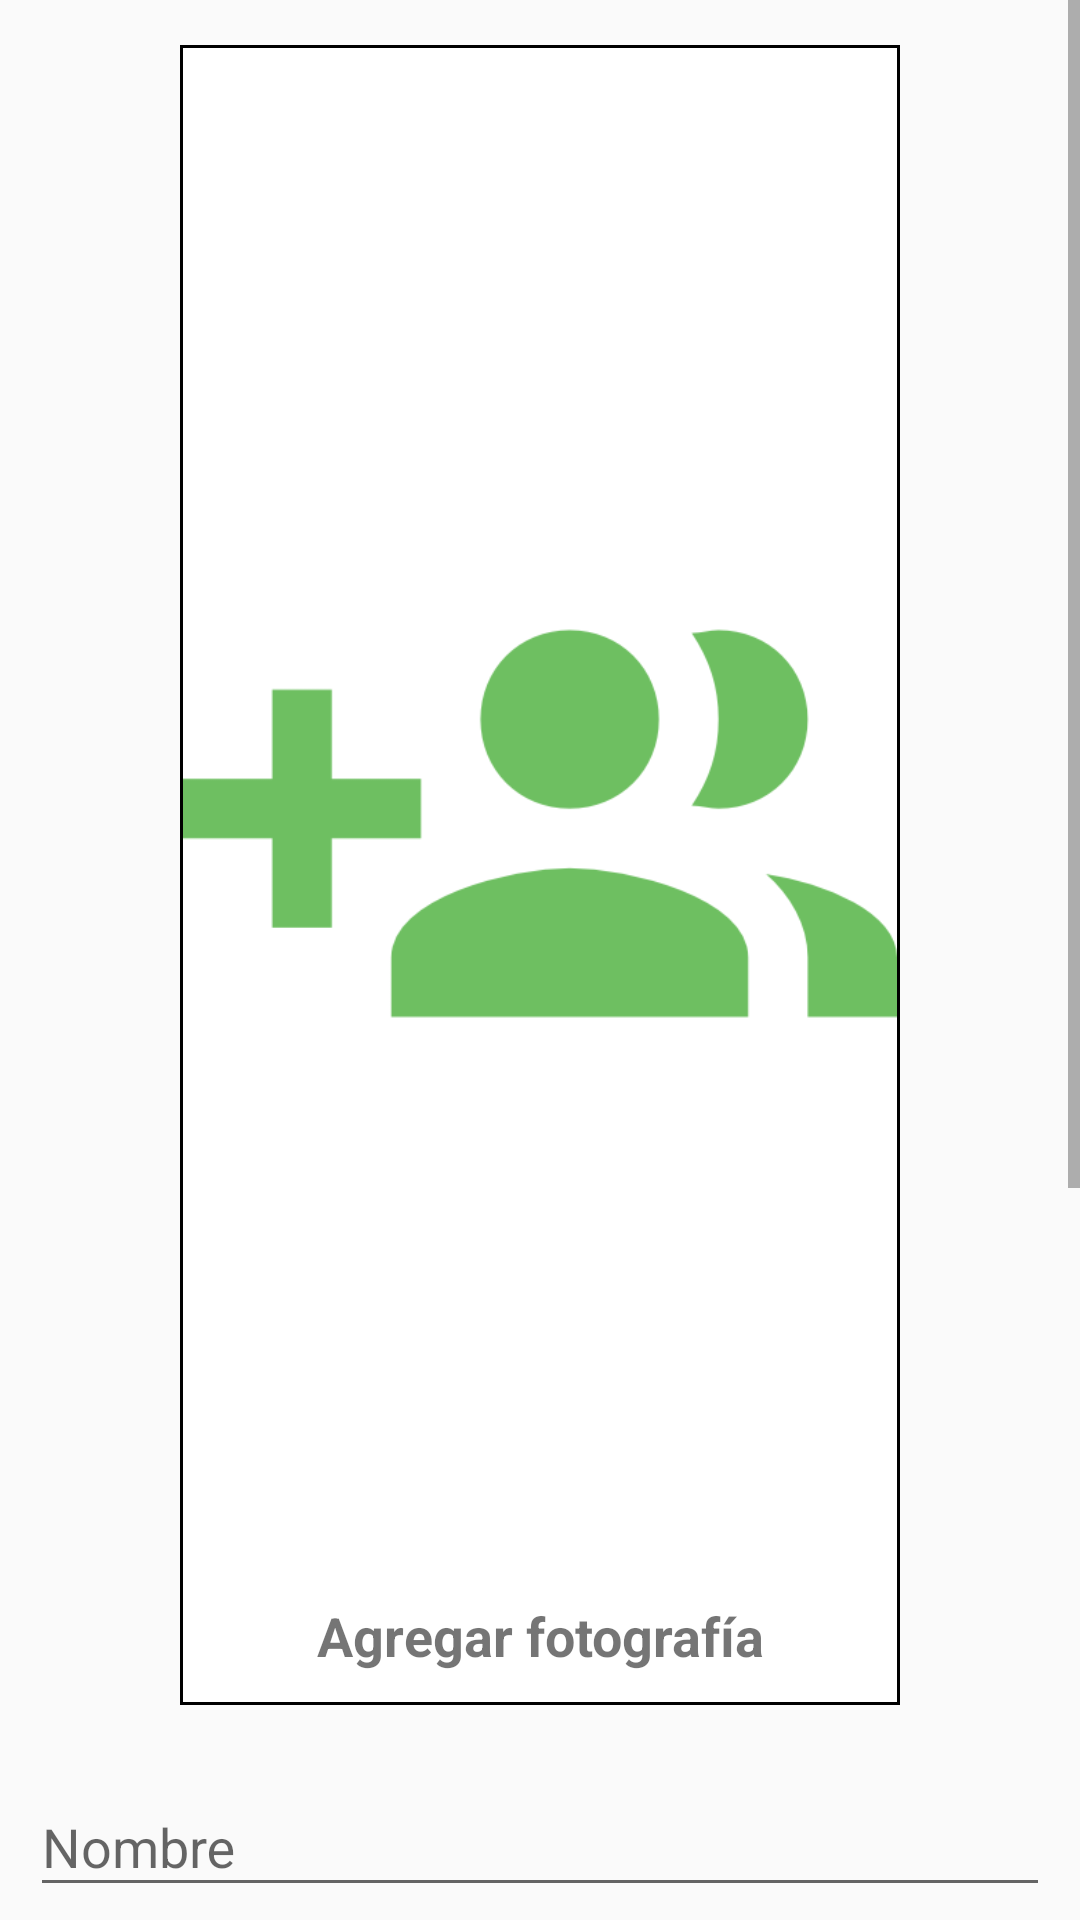

Layout XML and referenced resources for this Android screen:
<!-- AndroidManifest.xml: application theme AppTheme -->
<!-- res/layout/fragment_add_group.xml -->
<LinearLayout xmlns:android="http://schemas.android.com/apk/res/android"
    xmlns:tools="http://schemas.android.com/tools"
    android:layout_width="match_parent"
    android:layout_height="match_parent"
    android:weightSum="1"
    tools:context="roy.cvuq.uniquindio.edu.co.cvuqv1.fragment.registro_gupo.AddGroupFragment">

    <ScrollView
        android:id="@+id/scroll_view_add_group"
        android:layout_width="match_parent"
        android:layout_height="match_parent">

        <LinearLayout
            android:layout_width="match_parent"
            android:layout_height="wrap_content"
            android:gravity="center_horizontal"
            android:orientation="vertical"
            android:paddingLeft="10dp"
            android:paddingRight="10dp">

            <LinearLayout
                android:id="@+id/agregar_imagen"
                android:layout_width="match_parent"
                android:layout_height="wrap_content"
                android:layout_marginLeft="@dimen/add_img_marginLR"
                android:layout_marginRight="@dimen/add_img_marginLR"
                android:layout_marginTop="15dp"
                android:background="@drawable/border_black"
                android:orientation="vertical"
                android:padding="1dp">

                <ImageView
                    android:id="@+id/image_group"
                    android:layout_width="match_parent"
                    android:layout_height="match_parent"
                    android:src="@drawable/add_group" />

                <TextView
                    android:id="@+id/texto_fotografia_add_group"
                    android:layout_width="match_parent"
                    android:layout_height="wrap_content"
                    android:layout_marginBottom="10dp"
                    android:gravity="center_horizontal"
                    android:text="@string/texto_agregar_fotografia"
                    android:textSize="@dimen/textSize_add"
                    android:textStyle="bold" />

            </LinearLayout>

            <Space
                android:layout_width="wrap_content"
                android:layout_height="15dp" />

            <android.support.design.widget.TextInputLayout
                android:layout_width="match_parent"
                android:layout_height="wrap_content">

                <android.support.design.widget.TextInputEditText
                    android:id="@+id/nombre"
                    android:layout_width="match_parent"
                    android:layout_height="wrap_content"
                    android:hint="@string/texto_nombre"
                    android:inputType="text" />

            </android.support.design.widget.TextInputLayout>

            <android.support.design.widget.TextInputLayout
                android:layout_width="match_parent"
                android:layout_height="wrap_content">

                <android.support.design.widget.TextInputEditText
                    android:id="@+id/apellido"
                    android:layout_width="match_parent"
                    android:layout_height="wrap_content"
                    android:hint="@string/texto_siglas"
                    android:inputType="text" />

            </android.support.design.widget.TextInputLayout>

            <android.support.design.widget.TextInputLayout
                android:layout_width="match_parent"
                android:layout_height="wrap_content">

                <android.support.design.widget.TextInputEditText
                    android:id="@+id/correo"
                    android:layout_width="match_parent"
                    android:layout_height="wrap_content"
                    android:hint="@string/texto_correo"
                    android:inputType="textEmailAddress" />

            </android.support.design.widget.TextInputLayout>

            <TextView
                android:id="@+id/lider_grupo"
                android:layout_width="match_parent"
                android:layout_height="wrap_content"
                android:layout_margin="6dp"
                android:text="@string/texto_lider_grupo"
                android:textColor="@color/colorBlack"
                android:textSize="@dimen/textSize_add"
                android:textStyle="bold" />

            <android.support.design.widget.TextInputLayout
                android:layout_width="match_parent"
                android:layout_height="wrap_content">

                <android.support.design.widget.TextInputEditText
                    android:id="@+id/link_cvlac"
                    android:layout_width="match_parent"
                    android:layout_height="wrap_content"
                    android:hint="@string/texto_link_cvlac"
                    android:inputType="textUri" />

            </android.support.design.widget.TextInputLayout>

            <TextView
                android:id="@+id/lineas_investigacion"
                android:layout_width="match_parent"
                android:layout_height="wrap_content"
                android:layout_margin="6dp"
                android:text="@string/texto_lineas_investigacion"
                android:textColor="@color/colorBlack"
                android:textSize="@dimen/textSize_add"
                android:textStyle="bold" />

            <Spinner
                android:id="@+id/spinner_categoria"
                android:layout_width="match_parent"
                android:layout_height="@dimen/spinner_height_add"
                android:layout_alignParentTop="true"
                android:layout_centerHorizontal="true"
                android:layout_marginTop="5dp" />

            <TextView
                android:id="@+id/investigadores"
                android:layout_width="match_parent"
                android:layout_height="wrap_content"
                android:layout_margin="6dp"
                android:text="@string/texto_investigadores_underline"
                android:textColor="@color/colorBlack"
                android:textSize="@dimen/textSize_add"
                android:textStyle="bold" />

            <Button
                android:id="@+id/guardar_grupo"
                android:layout_width="wrap_content"
                android:layout_height="wrap_content"
                android:layout_marginBottom="@dimen/buttonMargin_add"
                android:layout_marginTop="@dimen/buttonMargin_add"
                android:backgroundTint="@color/colorDarkGreen"
                android:elevation="1dp"
                android:text="@string/texto_guardar"
                android:textColor="@color/colorWhite"
                android:theme="@style/PrimaryButton" />

        </LinearLayout>

    </ScrollView>

</LinearLayout>
<!-- resources referenced by this layout -->
<resources>
  <color name="colorBlack">#000000</color>
  <color name="colorDarkGreen">#144d0b</color>
  <color name="colorWhite">#ffffff</color>
  <dimen name="add_img_marginLR">50dp</dimen>
  <dimen name="buttonMargin_add">20dp</dimen>
  <dimen name="spinner_height_add">40dp</dimen>
  <dimen name="textSize_add">18sp</dimen>
  <!-- drawable add_group: png bitmap (drawable, 8580 bytes) -->
  <!-- drawable border_black (drawable) -->
  <?xml version="1.0" encoding="utf-8"?>
  <shape xmlns:android="http://schemas.android.com/apk/res/android">
      <solid android:color="#FFFFFF" />
      <stroke
          android:width="1dp"
          android:color="@color/colorBlack" />
      <padding
          android:bottom="1dp"
          android:left="1dp"
          android:right="1dp"
          android:top="1dp" />
  </shape>
  <string name="texto_agregar_fotografia">Agregar fotografía</string>
  <string name="texto_correo">Correo</string>
  <string name="texto_guardar">Guardar</string>
  <string name="texto_investigadores_underline"><u>Investigadores</u></string>
  <string name="texto_lider_grupo"><u>Lider del grupo</u></string>
  <string name="texto_lineas_investigacion"><u>Lineas de Investigación</u></string>
  <string name="texto_link_cvlac">Link CVLAC</string>
  <string name="texto_nombre">Nombre</string>
  <string name="texto_siglas">Siglas</string>
  <style name="PrimaryButton" parent="Theme.AppCompat">
          <item name="colorButtonNormal">@color/colorDarkGreen</item>
          <item name="colorControlHighlight">@color/colorGreen</item>
      </style>
  <style name="AppTheme" parent="Theme.AppCompat.Light.NoActionBar">
          <item name="colorPrimary">@color/colorPrimary</item>
          <item name="colorPrimaryDark">@color/colorPrimaryDark</item>
          <item name="colorAccent">@color/colorAccent</item>
      </style>
  <color name="colorGreen">#6ebf61</color>
  <color name="colorPrimary">#144d0b</color>
  <color name="colorPrimaryDark">#FF000000</color>
  <color name="colorAccent">#020202</color>
</resources>
